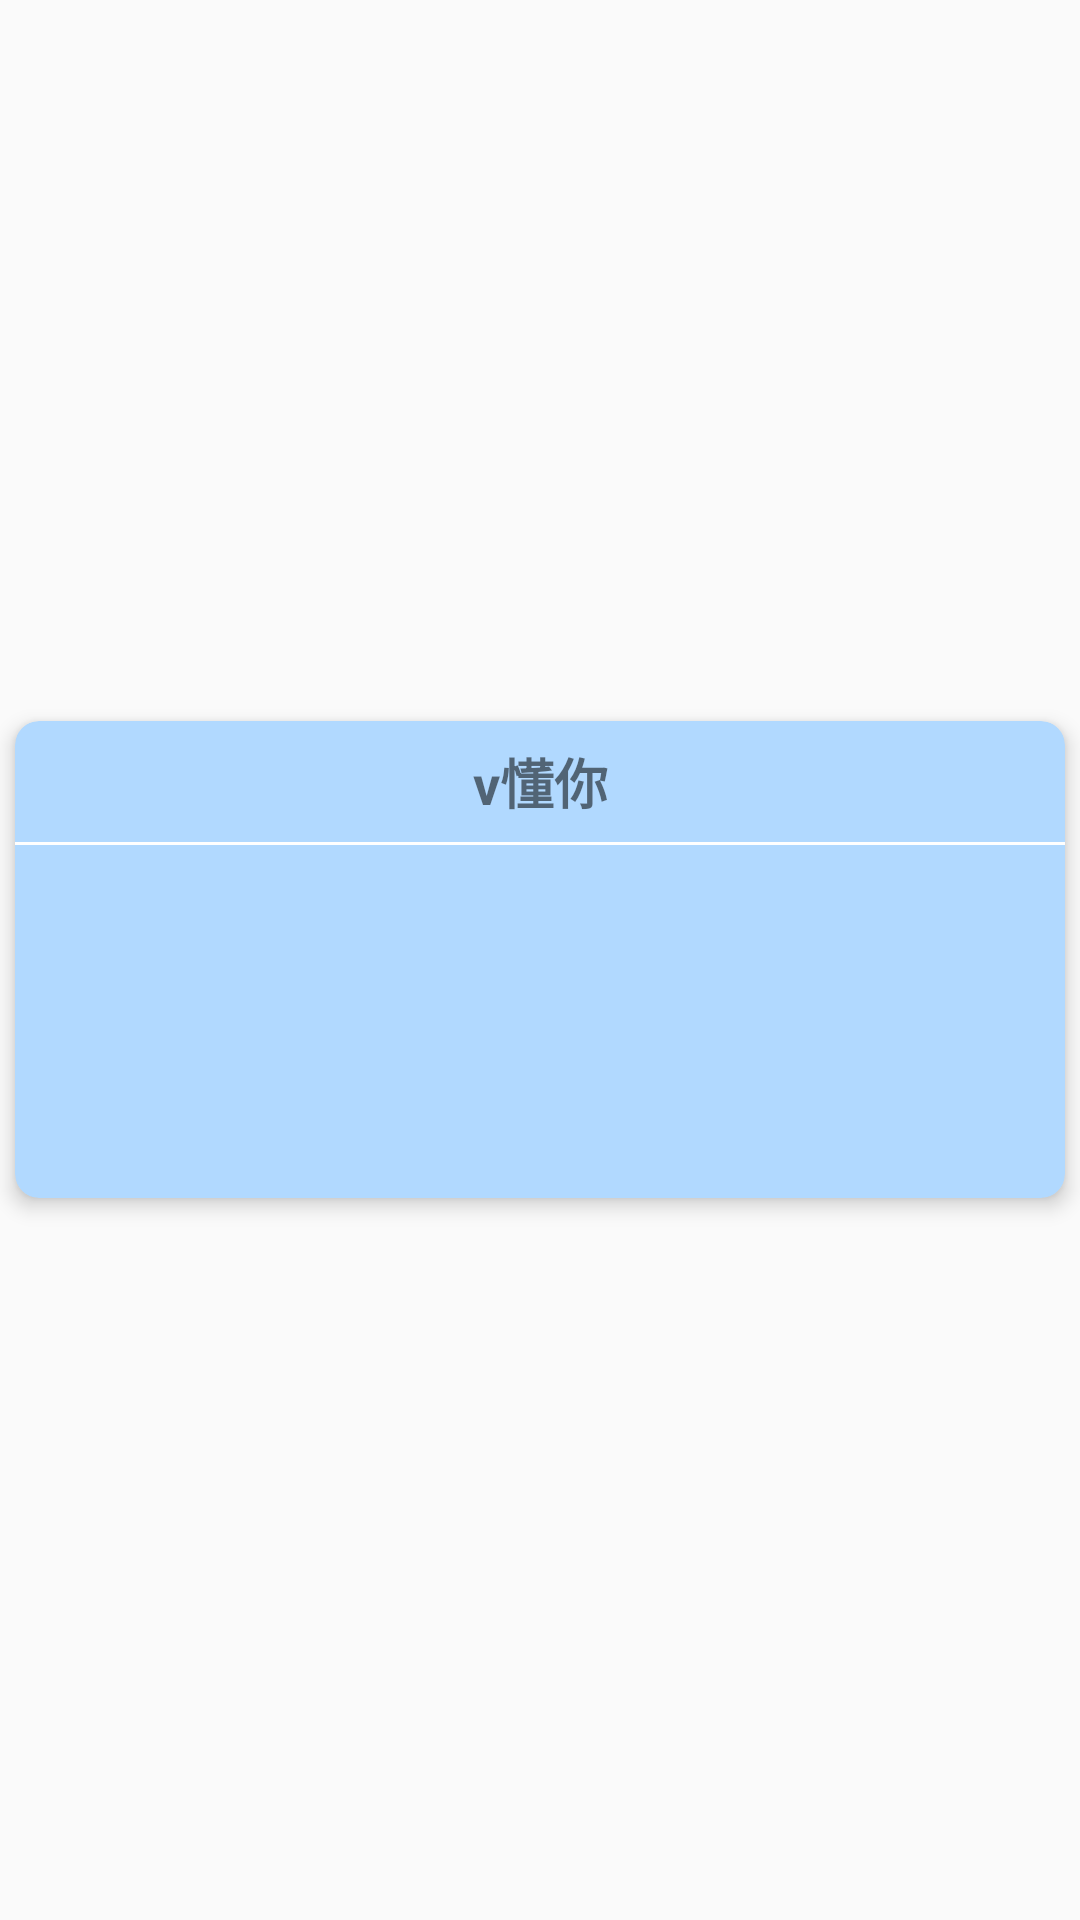

Android layout source for this screen:
<!-- AndroidManifest.xml: application theme AppTheme -->
<!-- res/layout/item2.xml -->
<?xml version="1.0" encoding="utf-8"?>

<LinearLayout xmlns:android="http://schemas.android.com/apk/res/android"
    xmlns:app="http://schemas.android.com/apk/res-auto"
    xmlns:tools="http://schemas.android.com/tools"
    xmlns:card_view="http://schemas.android.com/tools"
    android:orientation="vertical"
    android:layout_width="match_parent"
    android:layout_height="match_parent"
    android:gravity="center">


    <android.support.v7.widget.CardView
        android:layout_width="fill_parent"
        android:layout_height="wrap_content"
        app:cardElevation="4dp"
        app:cardCornerRadius="8dp"
        android:layout_margin="5dp"
        android:id="@+id/xiaotieshi_cardView"
        app:cardBackgroundColor="#b1d9ff"
        >
        <LinearLayout
            android:layout_width="match_parent"
            android:layout_height="match_parent"
            android:orientation="vertical">
            <TextView
                android:layout_width="match_parent"
                android:layout_height="wrap_content"
                android:gravity="center_horizontal"
                android:layout_marginTop="7dp"
                android:textStyle="bold"
                android:text="v懂你"
                android:textSize="18dp"
                android:id="@+id/xiaotieshi"/>
            <View
                android:layout_width="match_parent"
                android:layout_height="1dp"
                android:layout_marginTop="7dp"
                android:background="#ffffff"
                />

            <LinearLayout
                android:layout_width="match_parent"
                android:layout_height="match_parent">
                <TextView
                    android:layout_width="match_parent"
                    android:layout_height="match_parent"
                    android:layout_margin="10dp"
                    android:textSize="16dp"
                    android:id="@+id/textView"
                    android:textColor="#9f8017"

                    android:lines="5"
                    />

            </LinearLayout>
        </LinearLayout>

    </android.support.v7.widget.CardView>





</LinearLayout>
<!-- resources referenced by this layout -->
<resources>
  <style name="AppTheme" parent="Theme.AppCompat.Light.NoActionBar">
  
          
          <item name="colorPrimary">@color/colorPrimary</item>
          
          <item name="colorPrimaryDark">@color/colorPrimaryDark</item>
          <item name="colorAccent">@color/colorAccent</item>
          
          <item name="drawerArrowStyle">@style/AppTheme.DrawerArrowToggle</item>
      </style>
  <style name="AppTheme.DrawerArrowToggle" parent="Base.Widget.AppCompat.DrawerArrowToggle">
          <item name="color">@android:color/white</item>
      </style>
  <!-- not gathered from this repository: default colours our renderer supplied (Android Studio template values) -->
  <color name="colorPrimary">#FF6200EE</color>
  <color name="colorPrimaryDark">#FF3700B3</color>
  <color name="colorAccent">#FF03DAC5</color>
</resources>
